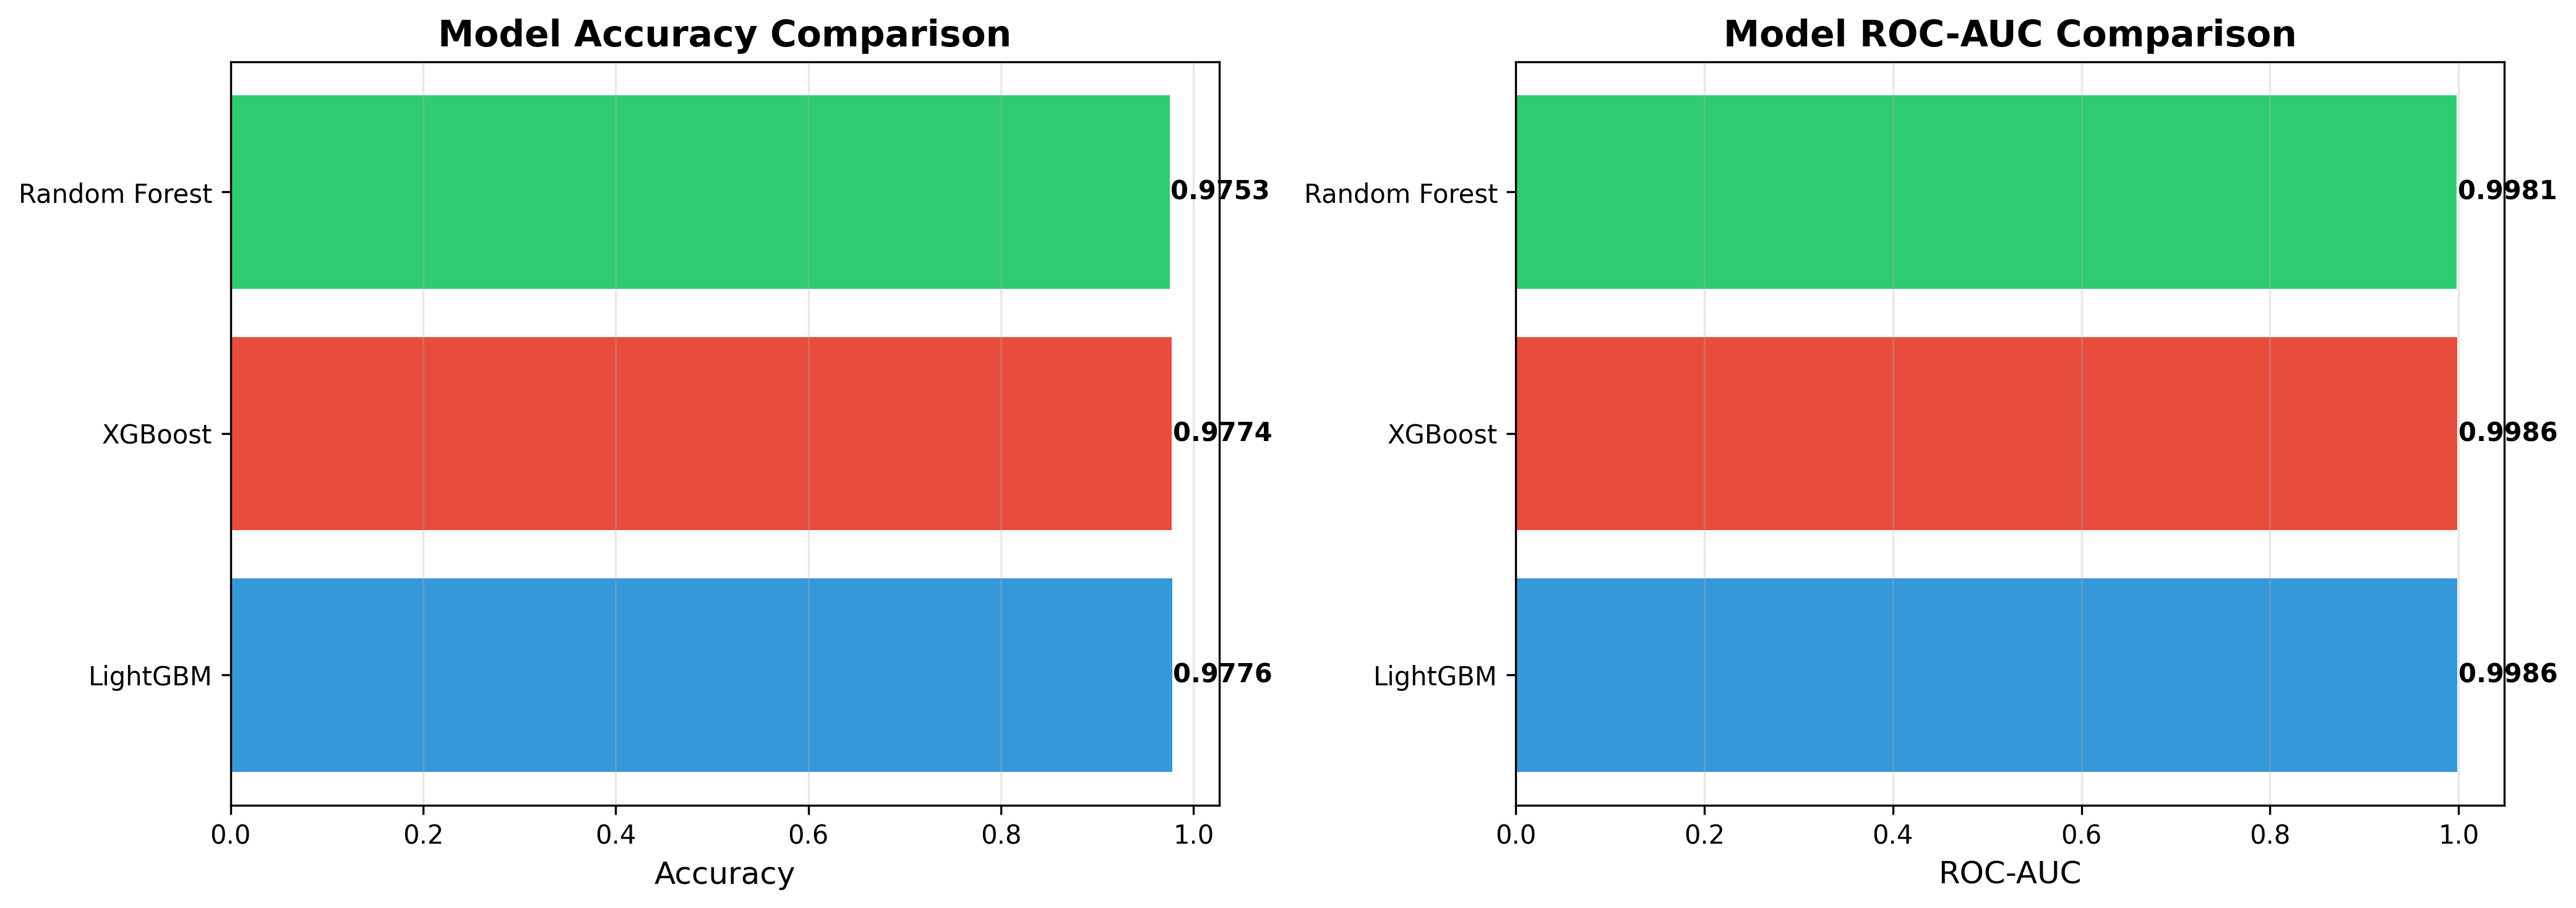

Source data for this figure (header and first rows):
Model, Accuracy, ROC-AUC
LightGBM, 0.9776, 0.9986
XGBoost, 0.9774, 0.9986
Random Forest, 0.9753, 0.9981
